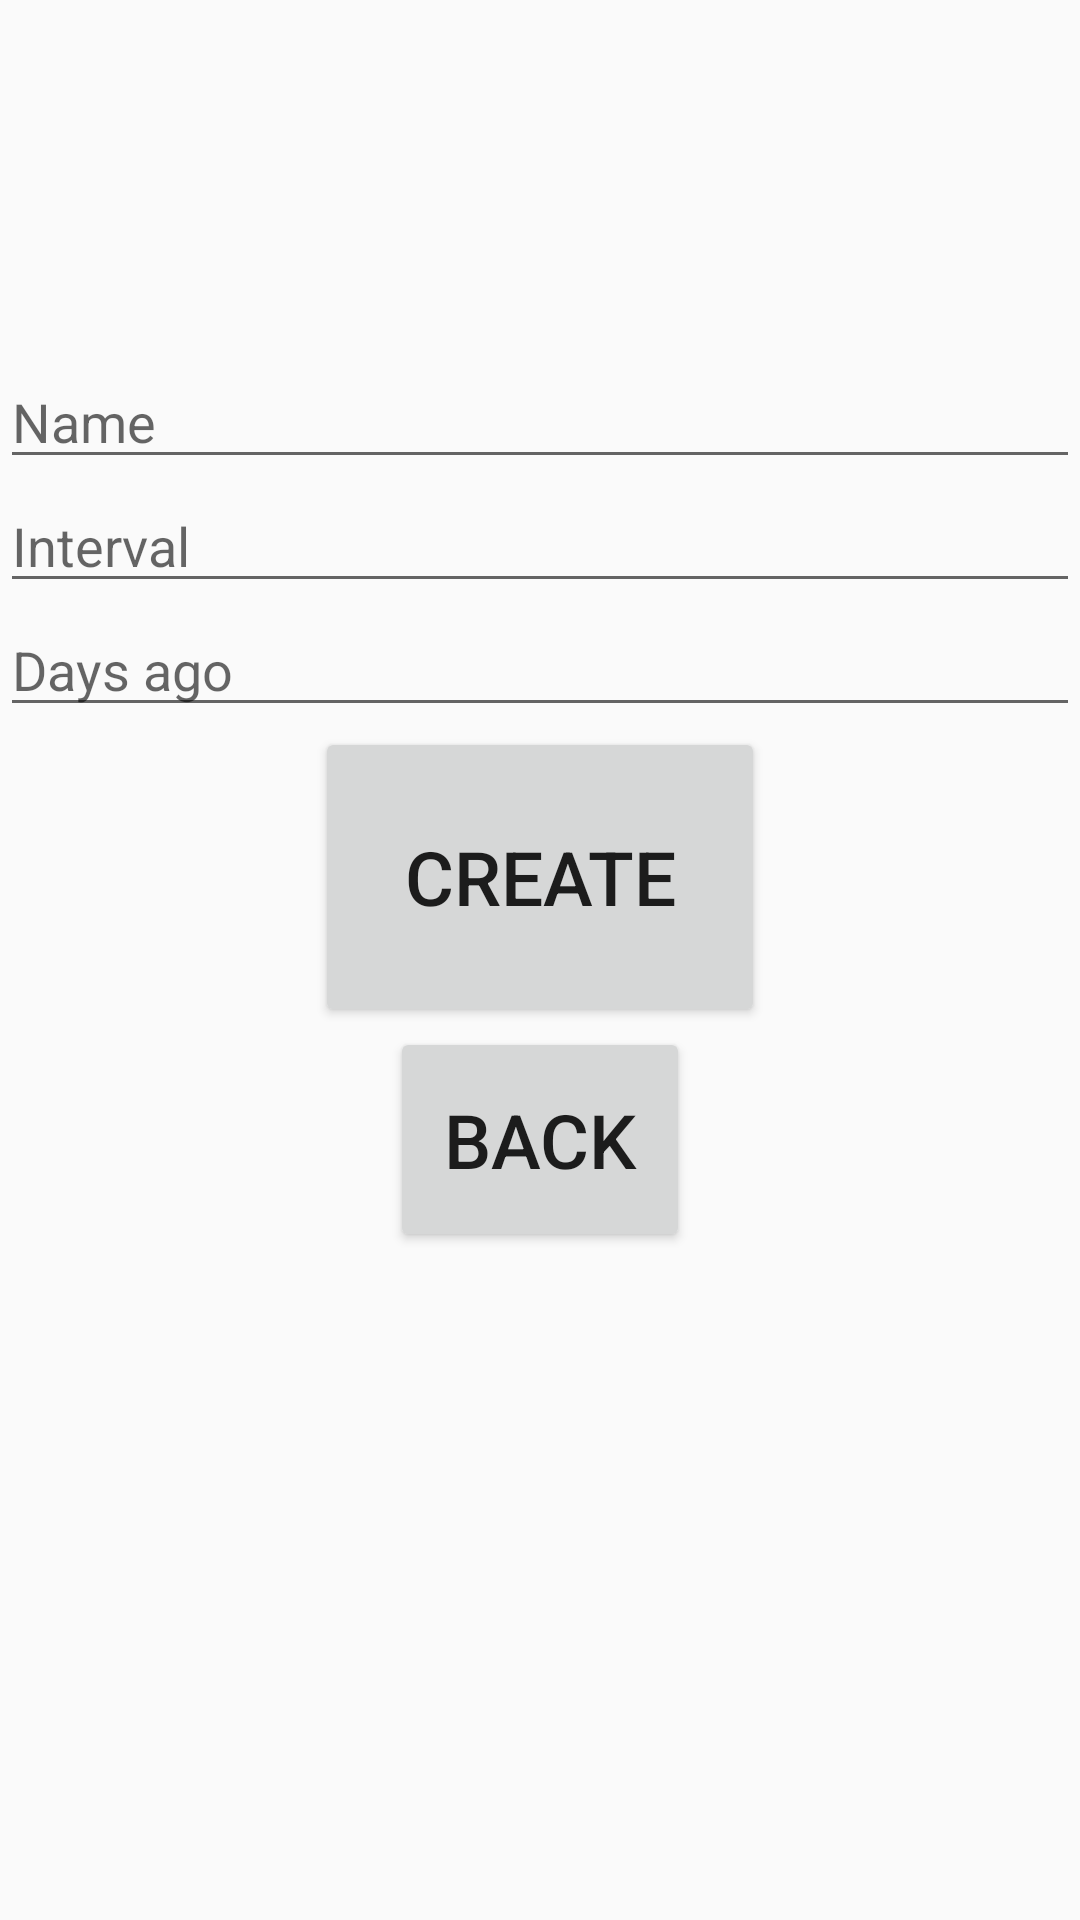

Layout XML and referenced resources for this Android screen:
<!-- AndroidManifest.xml: application theme AppTheme -->
<!-- res/layout/activity_create_routine.xml -->
<?xml version="1.0" encoding="utf-8"?>
<LinearLayout xmlns:android="http://schemas.android.com/apk/res/android"
    xmlns:app="http://schemas.android.com/apk/res-auto"
    xmlns:tools="http://schemas.android.com/tools"
    android:layout_width="match_parent"
    android:layout_height="match_parent"
    tools:context=".MainActivity"
    android:orientation="vertical"
    android:gravity="center"
    android:layout_marginEnd="5dp"
    android:layout_marginStart="5dp">


    <EditText
        android:layout_width="match_parent"
        android:layout_height="wrap_content"
        android:inputType="text"
        android:hint="Name"
        android:id="@+id/name_input"/>

    <EditText
        android:layout_width="match_parent"
        android:layout_height="wrap_content"
        android:inputType="number"
        android:hint="Interval"
        android:id="@+id/interval_input"/>

    <EditText
        android:layout_width="match_parent"
        android:layout_height="wrap_content"
        android:inputType="number"
        android:hint="Days ago"
        android:id="@+id/days_ago_input"/>

    <Button
        android:layout_width="150dp"
        android:layout_height="100dp"
        android:text="Create"
        android:textSize="25sp"
        android:id="@+id/create_button"/>

    <Button
        android:layout_width="100dp"
        android:layout_height="75dp"
        android:text="Back"
        android:textSize="25sp"
        android:id="@+id/create_back_button"/>

    <TextView
        android:layout_width="wrap_content"
        android:layout_height="wrap_content"
        android:text="@string/missing_field_error"
        android:textSize="20sp"
        android:textColor="@android:color/holo_red_dark"
        android:id="@+id/empty_field_error"
        android:visibility="invisible"/>

    <TextView
        android:layout_width="wrap_content"
        android:layout_height="wrap_content"
        android:text="@string/old_date_error"
        android:textSize="20sp"
        android:textColor="@android:color/holo_red_dark"
        android:id="@+id/old_date_error"
        android:visibility="invisible"/>

    <ProgressBar
        android:layout_width="50dp"
        android:layout_height="50dp"
        android:id="@+id/create_progressbar"
        android:visibility="invisible"/>



</LinearLayout>
<!-- resources referenced by this layout -->
<resources>
  <style name="AppTheme" parent="Base.Theme.AppCompat.Light.DarkActionBar">
          
          <item name="colorPrimary">@color/colorPrimary</item>
          <item name="colorPrimaryDark">@color/colorPrimaryDark</item>
          <item name="colorAccent">@color/colorAccent</item>
          <item name="cardViewStyle">@style/CardView</item>
      </style>
  <color name="colorPrimary">#3F51B5</color>
  <color name="colorPrimaryDark">#303F9F</color>
  <color name="colorAccent">#FF4081</color>
</resources>
